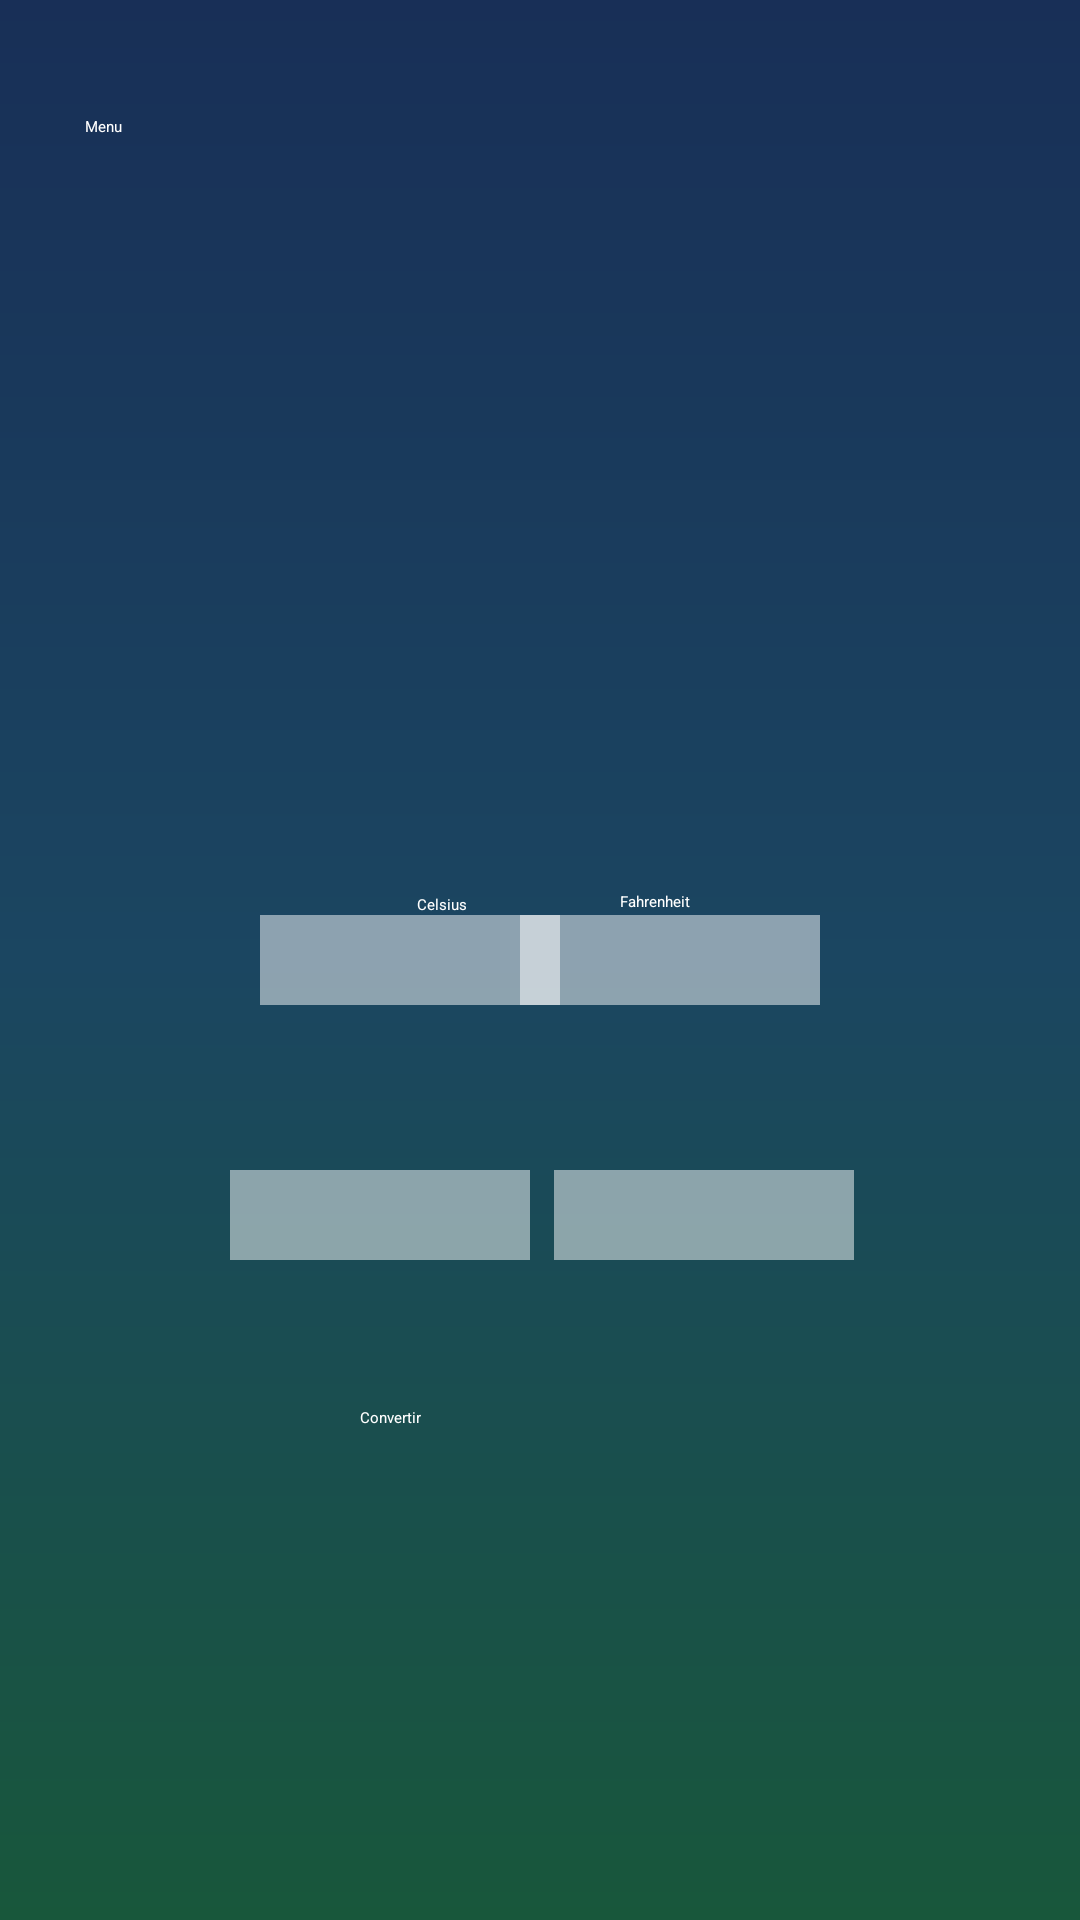

This screen was rendered from an Android layout file. Write that file and the resources it references.
<!-- AndroidManifest.xml: application theme Theme.Practica1 -->
<!-- res/layout/activity_conversor_tmp.xml -->
<?xml version="1.0" encoding="utf-8"?>
<androidx.constraintlayout.widget.ConstraintLayout xmlns:android="http://schemas.android.com/apk/res/android"
    xmlns:app="http://schemas.android.com/apk/res-auto"
    xmlns:tools="http://schemas.android.com/tools"
    android:id="@+id/main"
    android:layout_width="match_parent"
    android:layout_height="match_parent"
    android:background="@drawable/gradient"
    tools:context=".ConversorTmp">

    <Button
        android:id="@+id/backMenu"
        style="@style/styleButtons4"
        android:layout_width="wrap_content"
        android:layout_height="wrap_content"
        android:layout_marginStart="16dp"
        android:layout_marginTop="16dp"
        android:layout_marginEnd="307dp"
        android:layout_marginBottom="91dp"
        android:text="Menu"
        app:layout_constraintBottom_toTopOf="@+id/titulo"
        app:layout_constraintEnd_toEndOf="parent"
        app:layout_constraintStart_toStartOf="parent"
        app:layout_constraintTop_toTopOf="parent" />

    <TextView
        android:id="@+id/titulo"
        android:layout_width="wrap_content"
        android:layout_height="wrap_content"
        android:layout_alignParentBottom="true"
        android:layout_marginTop="160dp"
        android:layout_marginBottom="174dp"
        android:text="Conversor de temperatura"
        android:textSize="20sp"
        android:textColor="@color/white"
        app:layout_constraintBottom_toTopOf="@+id/num1"
        app:layout_constraintEnd_toEndOf="parent"
        app:layout_constraintStart_toStartOf="parent"
        app:layout_constraintTop_toTopOf="parent"

        />

    <TextView
        android:id="@+id/celci"
        android:layout_width="wrap_content"
        android:layout_height="wrap_content"
        android:layout_marginStart="132dp"
        android:layout_marginEnd="44dp"
        android:text="@string/celsius"
        android:textColor="@color/white"
        app:layout_constraintBottom_toTopOf="@+id/num1"
        app:layout_constraintEnd_toStartOf="@+id/fahrenheit"
        app:layout_constraintStart_toStartOf="parent" />

    <TextView
        android:id="@+id/fahrenheit"
        android:layout_width="wrap_content"
        android:layout_height="wrap_content"
        android:layout_marginEnd="123dp"
        android:layout_marginBottom="1dp"
        android:text="Fahrenheit"
        android:textColor="@color/white"
        app:layout_constraintBottom_toTopOf="@+id/num2"
        app:layout_constraintEnd_toEndOf="parent"
        app:layout_constraintStart_toEndOf="@+id/celci" />

    <EditText
        android:id="@+id/num1"
        android:layout_width="100dp"
        android:layout_height="30dp"
        android:background="@color/white"
        android:alpha="0.5"
        android:textColor="@color/black"
        app:layout_constraintStart_toStartOf="parent"
        app:layout_constraintEnd_toEndOf="@id/num2"
        app:layout_constraintTop_toTopOf="parent"
        app:layout_constraintBottom_toBottomOf="parent"

        />

    <EditText
        android:id="@+id/num2"
        android:layout_width="100dp"
        android:layout_height="30dp"
        android:background="@color/white"
        android:alpha="0.5"
        android:textColor="@color/black"
        app:layout_constraintStart_toStartOf="@id/num1"
        app:layout_constraintEnd_toEndOf="parent"
        app:layout_constraintBottom_toBottomOf="parent"
        app:layout_constraintTop_toTopOf="parent"

        />

    <TextView
        android:id="@+id/resultadoTV"
        android:layout_width="100dp"
        android:layout_height="30dp"
        android:layout_marginStart="104dp"
        android:layout_marginTop="56dp"
        android:layout_marginEnd="4dp"
        android:layout_marginBottom="50dp"
        android:alpha="0.5"
        android:background="@color/white"
        android:textColor="@color/black"
        app:layout_constraintBottom_toTopOf="@+id/boton"
        app:layout_constraintEnd_toStartOf="@+id/resultadoTV2"
        app:layout_constraintStart_toStartOf="parent"
        app:layout_constraintTop_toBottomOf="@+id/num1"
        tools:ignore="MissingConstraints" />

    <TextView
        android:id="@+id/resultadoTV2"
        android:layout_width="100dp"
        android:layout_height="30dp"
        android:layout_marginStart="4dp"
        android:layout_marginTop="56dp"
        android:layout_marginEnd="103dp"
        android:layout_marginBottom="50dp"
        android:alpha="0.5"
        android:background="@color/white"
        android:textColor="@color/black"
        app:layout_constraintBottom_toTopOf="@+id/boton"
        app:layout_constraintEnd_toEndOf="parent"
        app:layout_constraintStart_toEndOf="@+id/resultadoTV"
        app:layout_constraintTop_toBottomOf="@+id/num2"
        tools:ignore="MissingConstraints" />

    <Button
        android:id="@+id/boton"
        app:layout_constraintEnd_toEndOf="parent"
        app:layout_constraintStart_toStartOf="parent"
        app:layout_constraintBottom_toBottomOf="parent"
        app:layout_constraintTop_toTopOf="@id/num1"
        android:textColor="@color/white"
        android:text="Convertir"
        style="@style/buttonStyle" />


</androidx.constraintlayout.widget.ConstraintLayout>
<!-- resources referenced by this layout -->
<resources>
  <color name="black">#FF000000</color>
  <color name="white">#FFFFFFFF</color>
  <!-- drawable gradient (drawable) -->
  <?xml version="1.0" encoding="utf-8"?>
  <shape xmlns:android="http://schemas.android.com/apk/res/android">
      <gradient
          android:startColor="@color/blue"
          android:endColor="@color/green"
          android:angle="50"
          android:centerColor="@color/seaBlue"
          android:type="linear"
  
          />
  
  
  </shape>
  <string name="celsius">Celsius</string>
  <style name="buttonStyle">
          <item name="android:layout_width">120dp</item>
          <item name="android:layout_height">wrap_content</item>
          <item name="android:radius">0dp</item>
          <item name="android:textColor">@color/black</item>
          <item name="cornerRadius">10dp</item>
          <item name="backgroundTint">@color/blue</item>
      </style>
  <style name="styleButtons4">
          <item name="android:layout_width">match_parent</item>
          <item name="android:layout_height">wrap_content</item>
          <item name="android:text">Lista de tareas</item>
          <item name="android:textColor">@color/white</item>
          <item name="cornerRadius">10dp</item>
          <item name="backgroundTint">@color/blueButton</item>
      </style>
  <color name="blue">#182F57</color>
  <color name="green">#18573B</color>
  <color name="seaBlue">#1B4661</color>
  <color name="blueButton">#103b5c</color>
</resources>
